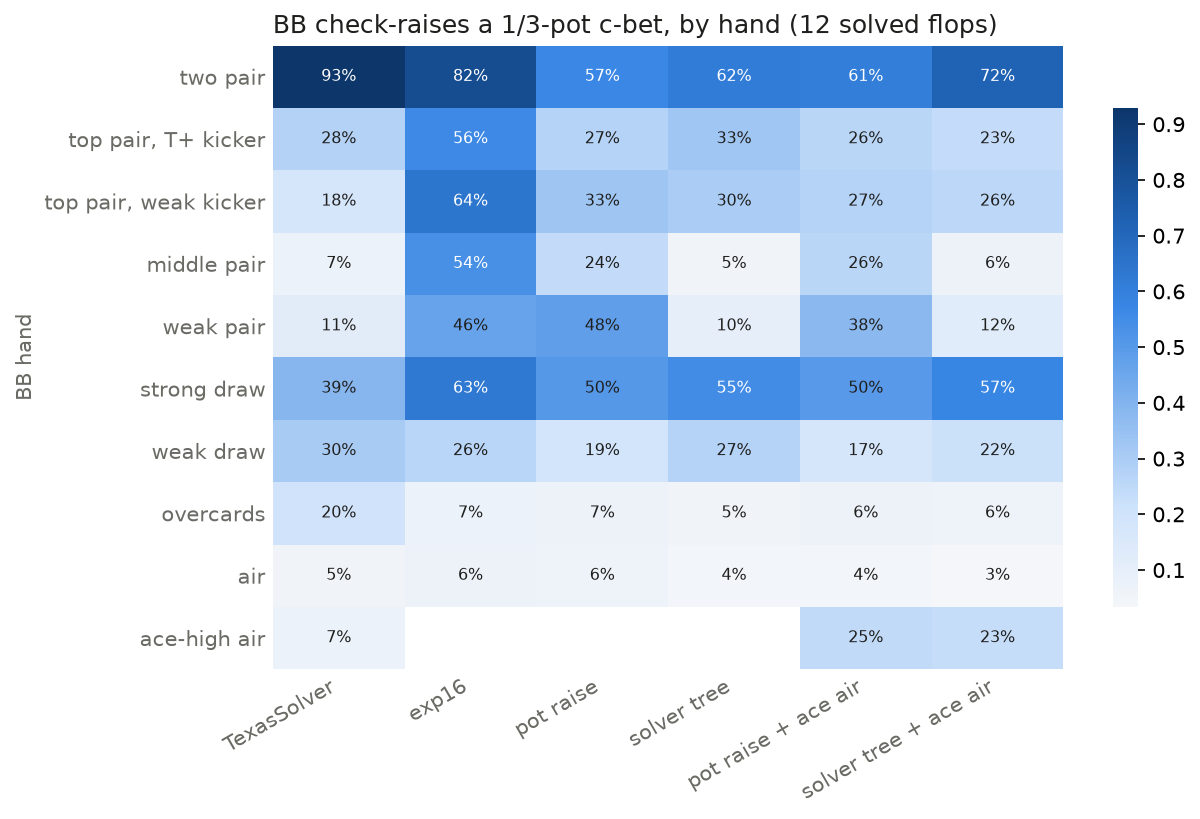

Data behind this chart, as committed beside it:
bucket, solver_raise, model_raise, solver_fold, model_fold, variant
air, 0.0512, 0.0638, 0.6789, 0.908, exp16
middle pair, 0.0705, 0.537, 0.0001, 0.0112, exp16
overcards, 0.1992, 0.0705, 0.2222, 0.5046, exp16
set / trips, 0.8531, 0.9904, 0.0, 0.0, exp16
straight or better, 0.9996, 0.9788, 0.0, 0.0019, exp16
strong draw, 0.3892, 0.6266, 0.0002, 0.0549, exp16
top pair, T+ kicker, 0.2762, 0.5613, 0.0, 0.0132, exp16
top pair, weak kicker, 0.1769, 0.6398, 0.0, 0.0082, exp16
two pair, 0.9292, 0.8175, 0.0, 0.0044, exp16
weak draw, 0.3038, 0.2624, 0.0472, 0.0853, exp16
weak pair, 0.1146, 0.4635, 0.0001, 0.007, exp16
air, 0.0512, 0.0613, 0.6789, 0.8956, pot raise
middle pair, 0.0705, 0.2373, 0.0001, 0.0211, pot raise
overcards, 0.1992, 0.0683, 0.2222, 0.3811, pot raise
set / trips, 0.8531, 0.9051, 0.0, 0.0004, pot raise
straight or better, 0.9996, 0.9056, 0.0, 0.004, pot raise
strong draw, 0.3892, 0.5028, 0.0002, 0.0397, pot raise
top pair, T+ kicker, 0.2762, 0.2749, 0.0, 0.0209, pot raise
top pair, weak kicker, 0.1769, 0.3301, 0.0, 0.0066, pot raise
two pair, 0.9292, 0.5671, 0.0, 0.0062, pot raise
weak draw, 0.3038, 0.1856, 0.0472, 0.0753, pot raise
weak pair, 0.1146, 0.4783, 0.0001, 0.0142, pot raise
air, 0.0512, 0.043, 0.6789, 0.9148, solver tree
middle pair, 0.0705, 0.0535, 0.0001, 0.0311, solver tree
overcards, 0.1992, 0.048, 0.2222, 0.6486, solver tree
set / trips, 0.8531, 0.7129, 0.0, 0.0002, solver tree
straight or better, 0.9996, 0.9033, 0.0, 0.0014, solver tree
strong draw, 0.3892, 0.548, 0.0002, 0.0371, solver tree
top pair, T+ kicker, 0.2762, 0.3262, 0.0, 0.0345, solver tree
top pair, weak kicker, 0.1769, 0.2994, 0.0, 0.0179, solver tree
two pair, 0.9292, 0.6166, 0.0, 0.0065, solver tree
weak draw, 0.3038, 0.2741, 0.0472, 0.0991, solver tree
weak pair, 0.1146, 0.0987, 0.0001, 0.0102, solver tree
ace-high air, 0.0723, 0.2458, 0.1492, 0.5665, pot raise + ace air
air, 0.0496, 0.0439, 0.7186, 0.9285, pot raise + ace air
middle pair, 0.0705, 0.2595, 0.0001, 0.0101, pot raise + ace air
overcards, 0.1992, 0.0642, 0.2222, 0.4392, pot raise + ace air
set / trips, 0.8531, 0.845, 0.0, 0.0001, pot raise + ace air
straight or better, 0.9996, 0.8446, 0.0, 0.0064, pot raise + ace air
strong draw, 0.3892, 0.4983, 0.0002, 0.0506, pot raise + ace air
top pair, T+ kicker, 0.2762, 0.2583, 0.0, 0.0121, pot raise + ace air
top pair, weak kicker, 0.1769, 0.2717, 0.0, 0.0062, pot raise + ace air
two pair, 0.9292, 0.6052, 0.0, 0.0056, pot raise + ace air
weak draw, 0.3038, 0.1719, 0.0472, 0.0852, pot raise + ace air
weak pair, 0.1146, 0.3781, 0.0001, 0.0122, pot raise + ace air
ace-high air, 0.0723, 0.2322, 0.1492, 0.4319, solver tree + ace air
air, 0.0496, 0.0339, 0.7186, 0.9536, solver tree + ace air
middle pair, 0.0705, 0.0642, 0.0001, 0.0308, solver tree + ace air
overcards, 0.1992, 0.0591, 0.2222, 0.6162, solver tree + ace air
set / trips, 0.8531, 0.7051, 0.0, 0.0001, solver tree + ace air
straight or better, 0.9996, 0.9102, 0.0, 0.003, solver tree + ace air
strong draw, 0.3892, 0.5739, 0.0002, 0.0333, solver tree + ace air
top pair, T+ kicker, 0.2762, 0.234, 0.0, 0.0384, solver tree + ace air
top pair, weak kicker, 0.1769, 0.2552, 0.0, 0.0232, solver tree + ace air
two pair, 0.9292, 0.7211, 0.0, 0.0083, solver tree + ace air
weak draw, 0.3038, 0.2191, 0.0472, 0.1051, solver tree + ace air
weak pair, 0.1146, 0.1218, 0.0001, 0.0133, solver tree + ace air
